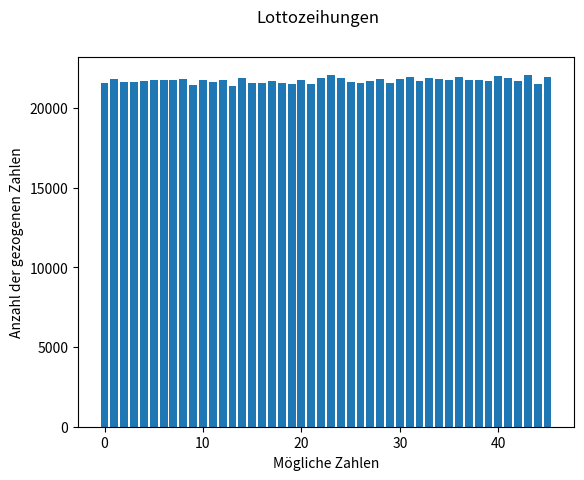

Reproduce this figure in Python.
"""
Aufgabe Programmiere 01_Lottoziehung als Methode:

random.getrand()

Algorithmus zum Zufallszahlenziehen muss so programmiert sein, dass keine
Zufallszahl zweimal gezogen werden kann.
Das heisst, wenn Sie alle 45 Zahlen ziehen mussten, Würden Sie den
Zufallszahlengenerator nur 45-mal benutzen dürfen.
̈
Ziehe die sechs Zahlen und gib Sie am Bildschirm aus
"""
import random as random

from matplotlib import pyplot as plt

numbers = []
drawnNumbers = {}
for i in range(46):
    numbers.append(i)
    drawnNumbers[i] = 0


def drawNumber(listOfNumbers, howManyDraws):
    for i in range(howManyDraws):
        toSwap = random.randint(0, 45 - i)
        listOfNumbers[toSwap], listOfNumbers[45 - i] = listOfNumbers[45 - i], listOfNumbers[toSwap]
    print(listOfNumbers[-6:])
    return listOfNumbers[-6:]


def statistic(howManyDraws):
    for i in range(howManyDraws):
        toCount = random.randint(0, 45)
        drawnNumbers[toCount] = drawnNumbers[toCount] + 1
    return drawnNumbers


drawNumber(numbers, 6)
data = statistic(1000000)

print("\nAlle gezogenene Nummern: " + str(drawnNumbers))
print("Die am häufigsten gezogene Zahl ist: " + str(max(drawnNumbers.items(), key=lambda x: x[1])))
print("Die am seltensten gezogene Zahl ist: " + str(min(drawnNumbers.items(), key=lambda x: x[1])))

names = list(data.keys())
values = list(data.values())

fig, axs = plt.subplots()
axs.bar(names, values)
fig.suptitle('Lottozeihungen')
axs.set_ylabel('Anzahl der gezogenen Zahlen')
axs.set_xlabel('Mögliche Zahlen')

plt.show()
